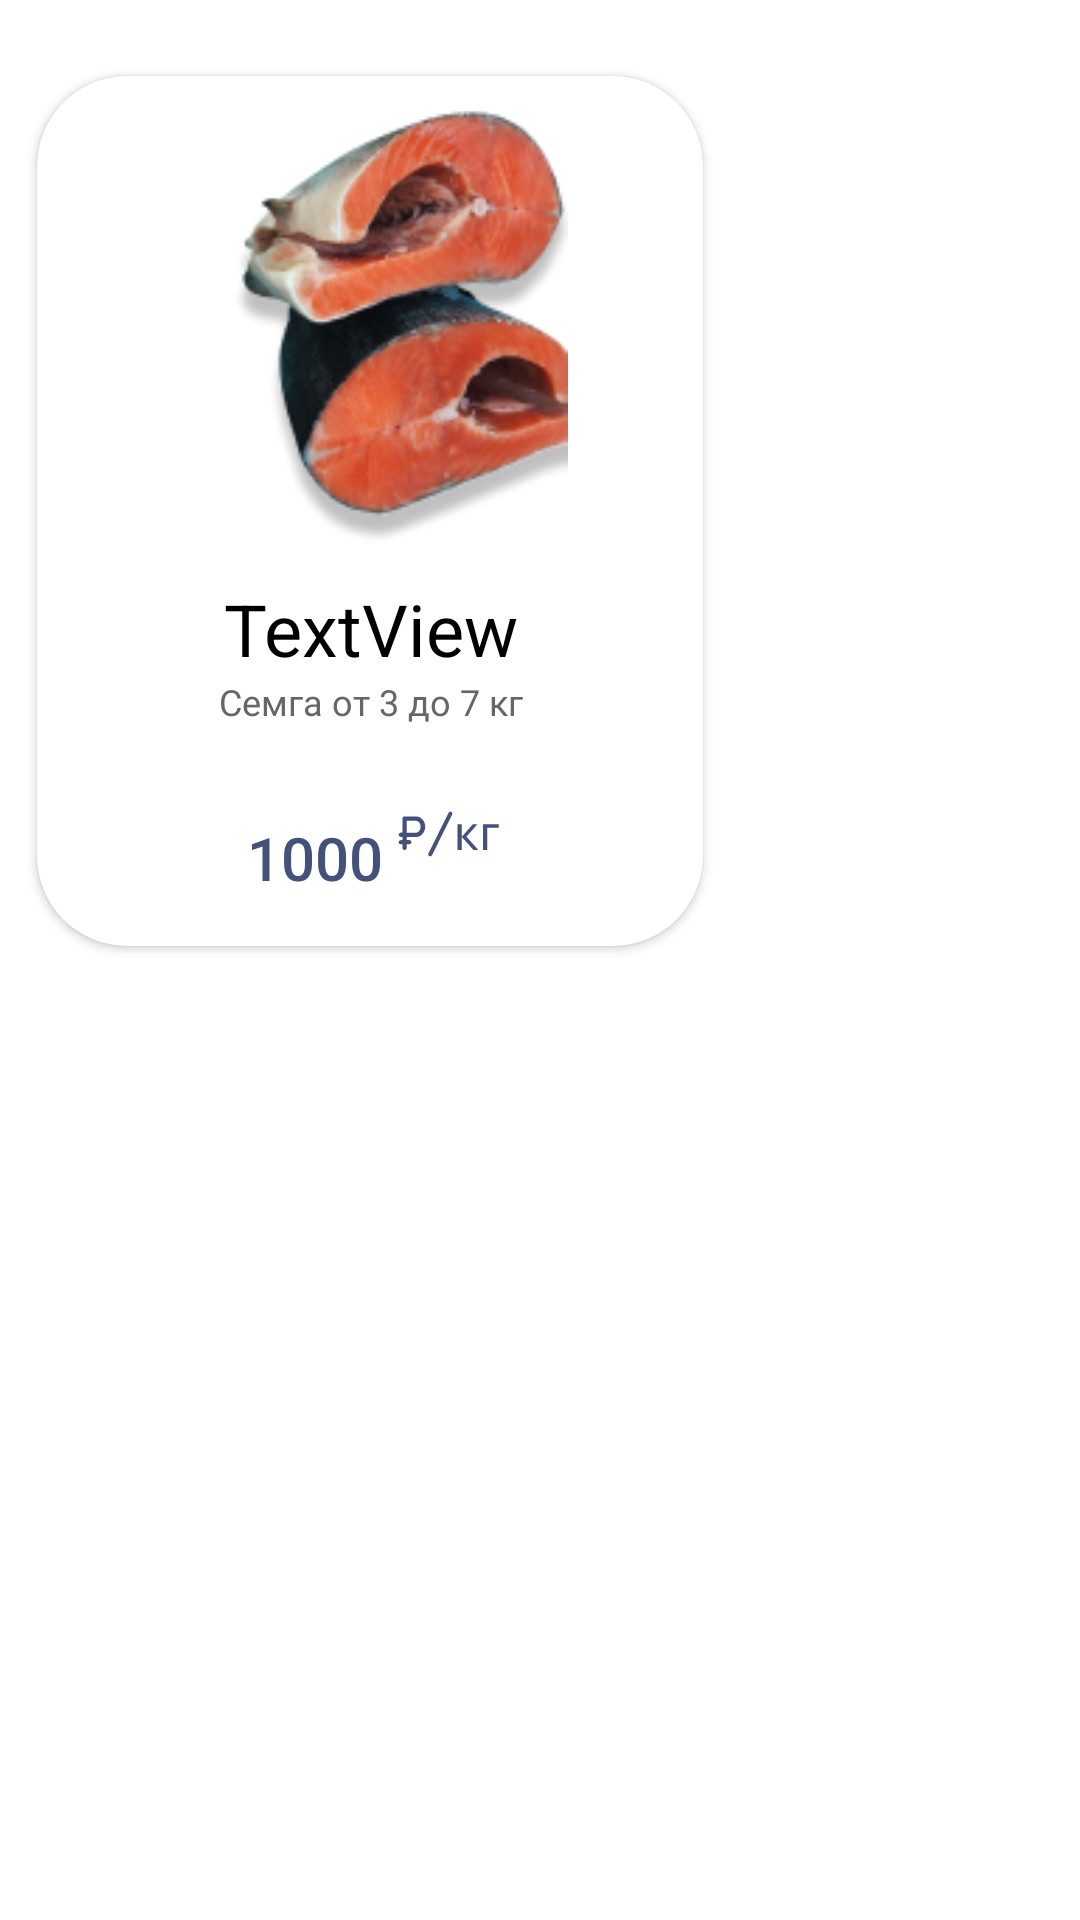

Here is an Android app screen rendered from its layout file. Give the layout XML and the strings, colors and styles it references.
<!-- AndroidManifest.xml: application theme Theme.Fish_Island -->
<!-- res/layout/product_item.xml -->
<?xml version="1.0" encoding="utf-8"?>
<androidx.constraintlayout.widget.ConstraintLayout xmlns:android="http://schemas.android.com/apk/res/android"
    xmlns:app="http://schemas.android.com/apk/res-auto"
    xmlns:tools="http://schemas.android.com/tools"
    android:layout_width="wrap_content"
    android:layout_height="wrap_content"
    android:layout_marginEnd="7dp">


    <androidx.cardview.widget.CardView
        android:id="@+id/cardView"
        android:layout_width="222dp"
        android:layout_height="290dp"
        android:layout_marginStart="1dp"
        android:layout_marginBottom="2dp"
        app:cardBackgroundColor="@color/white"
        app:cardCornerRadius="30dp"
        app:layout_constraintBottom_toBottomOf="parent"
        app:layout_constraintEnd_toEndOf="parent"
        app:layout_constraintHorizontal_bias="0.082"
        app:layout_constraintStart_toStartOf="parent"
        app:layout_constraintTop_toTopOf="parent"
        app:layout_constraintVertical_bias="0.073">

        <LinearLayout
            android:layout_width="match_parent"
            android:layout_height="match_parent"
            android:orientation="vertical">

            <ImageView
                android:id="@+id/productImage"
                android:layout_width="160dp"
                android:layout_height="158dp"
                android:layout_marginStart="30dp"
                android:layout_marginTop="10dp"
                android:background="@android:color/transparent"
                android:contentDescription="@string/app_name"
                android:maxWidth="160dp"
                android:maxHeight="158dp"
                app:srcCompat="@drawable/product_img" />

            <TextView
                android:id="@+id/productName"
                android:layout_width="match_parent"
                android:layout_height="wrap_content"
                android:fontFamily="sans-serif"
                android:text="TextView"
                android:textAlignment="center"
                android:textColor="@color/black"
                android:textSize="24dp" />

            <TextView
                android:id="@+id/productDescription"
                android:layout_width="match_parent"
                android:layout_height="wrap_content"
                android:fontFamily="@font/jejumyeongjo_regular"
                android:text="Семга от 3 до 7 кг"
                android:textAlignment="center"
                android:textColor="@color/productColor"
                android:textSize="12dp"
                tools:ignore="TextContrastCheck" />

            <androidx.constraintlayout.widget.ConstraintLayout
                android:layout_width="match_parent"
                android:layout_height="match_parent">

                <TextView
                    android:id="@+id/productPrice"
                    android:layout_width="wrap_content"
                    android:layout_height="wrap_content"
                    android:layout_marginStart="70dp"
                    android:layout_marginBottom="16dp"
                    android:fontFamily="sans-serif-medium"
                    android:text="1000"
                    android:textColor="@color/priceColor"
                    android:textSize="20dp"
                    app:layout_constraintBottom_toBottomOf="parent"
                    app:layout_constraintStart_toStartOf="parent" />

                <ImageView
                    android:id="@+id/priceCount"
                    android:layout_width="wrap_content"
                    android:layout_height="16dp"
                    android:layout_marginStart="5dp"
                    android:layout_marginBottom="13dp"
                    app:layout_constraintBottom_toBottomOf="@+id/productPrice"
                    app:layout_constraintStart_toEndOf="@+id/productPrice"
                    app:srcCompat="@drawable/ic_mon" />
            </androidx.constraintlayout.widget.ConstraintLayout>

        </LinearLayout>
    </androidx.cardview.widget.CardView>

</androidx.constraintlayout.widget.ConstraintLayout>
<!-- resources referenced by this layout -->
<resources>
  <color name="black">#FF000000</color>
  <color name="priceColor">#455179</color>
  <color name="productColor">#666666</color>
  <color name="white">#FFFFFFFF</color>
  <!-- drawable ic_mon: vector/xml drawable (drawable, 2119 chars, omitted) -->
  <!-- drawable product_img: png bitmap (drawable-v24, 35664 bytes) -->
  <string name="app_name">Fish_Island</string>
  <style name="Theme.Fish_Island" parent="Theme.MaterialComponents.DayNight.NoActionBar">
          
          <item name="colorPrimary">@color/purple_500</item>
          <item name="colorPrimaryVariant">@color/purple_700</item>
          <item name="colorOnPrimary">@color/white</item>
          
          <item name="colorSecondary">@color/teal_200</item>
          <item name="colorSecondaryVariant">@color/teal_700</item>
          <item name="colorOnSecondary">@color/black</item>
          
          <item name="android:statusBarColor" tools:targetApi="l">?attr/colorPrimaryVariant</item>
          
      </style>
  <color name="purple_500">#FF6200EE</color>
  <color name="purple_700">#FF3700B3</color>
  <color name="teal_200">#FF03DAC5</color>
  <color name="teal_700">#FF018786</color>
</resources>
